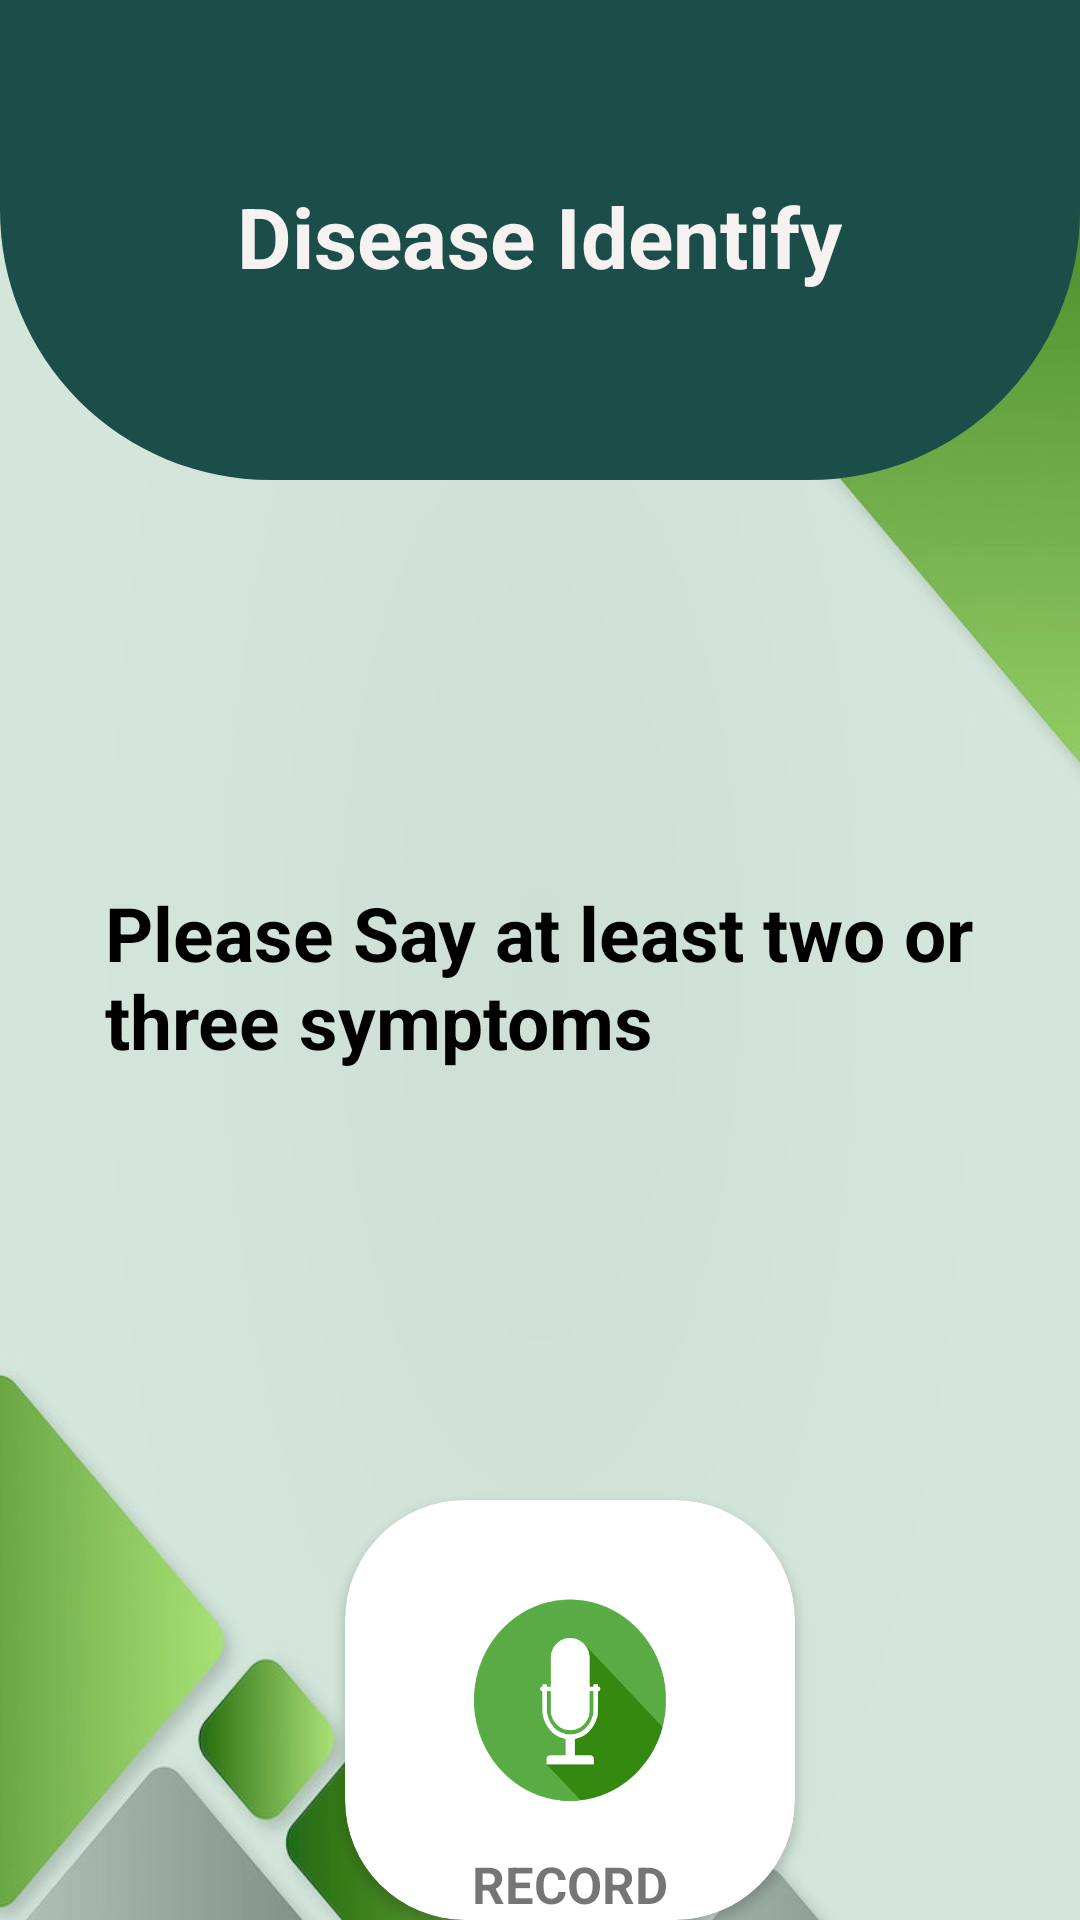

Layout XML and referenced resources for this Android screen:
<!-- AndroidManifest.xml: application theme app.theme -->
<!-- res/layout/activity_voice_chats.xml -->
<?xml version="1.0" encoding="utf-8"?>
<RelativeLayout xmlns:android="http://schemas.android.com/apk/res/android"
    xmlns:app="http://schemas.android.com/apk/res-auto"
    xmlns:tools="http://schemas.android.com/tools"
    android:layout_width="match_parent"
    android:layout_height="match_parent"
    android:background="@drawable/background"
    tools:context=".VoiceChatsActivity">


    <RelativeLayout
        android:layout_width="match_parent"
        android:layout_height="match_parent"
        android:layout_alignParentStart="true"
        android:layout_alignParentTop="true"
        android:layout_alignParentBottom="true"
        android:layout_marginStart="0dp"
        android:layout_marginTop="10dp"
        android:layout_marginBottom="-3dp"
        android:alpha="0.2"
        android:background="@color/my_primary">


    </RelativeLayout>

    <View
        android:id="@+id/view"
        android:layout_width="match_parent"
        android:layout_height="160dp"

        android:background="@drawable/background_view1"

        tools:ignore="InvalidId" />

    <TextView
        android:id="@+id/textViewTitle"
        android:layout_width="wrap_content"
        android:layout_height="wrap_content"
        android:layout_centerHorizontal="true"
        android:layout_marginTop="60dp"

        android:text="Disease Identify"
        android:textColor="#F6F2F2"
        android:textSize="28sp"
        android:textStyle="bold" />


    <TextView
        android:layout_width="346dp"
        android:layout_height="101dp"
        android:layout_below="@+id/view"
        android:layout_alignParentStart="true"
        android:layout_alignParentEnd="true"
        android:layout_marginStart="35dp"
        android:layout_marginTop="134dp"
        android:layout_marginEnd="35dp"
        android:layout_marginBottom="97dp"
        android:text="Please Say at least two or
        three symptoms"
        android:textColor="@color/black"
        android:textSize="25dp"
        android:textStyle="bold" />

    <androidx.cardview.widget.CardView
        android:layout_width="150dp"
        android:layout_height="150dp"
        android:layout_marginLeft="115dp"
        android:layout_marginTop="500dp"
        app:cardCornerRadius="40dp">


        <LinearLayout
            android:layout_width="157dp"
            android:layout_height="147dp"
            android:layout_gravity="center"
            android:orientation="vertical">

            <Button
                android:id="@+id/voiceRecordBtn"
                android:layout_width="100dp"
                android:layout_height="100dp"
                android:layout_gravity="center"
                android:layout_marginTop="20dp"
                android:background="@drawable/mic"
                tools:ignore="InvalidId" />

            <TextView
                android:layout_width="wrap_content"
                android:layout_height="wrap_content"
                android:layout_gravity="center_horizontal"
                android:text="RECORD"
                android:textSize="17dp"
                android:textStyle="bold" />


        </LinearLayout>
    </androidx.cardview.widget.CardView>


</RelativeLayout>
<!-- resources referenced by this layout -->
<resources>
  <color name="black">#FF000000</color>
  <color name="my_primary">#4AA071</color>
  <!-- drawable background: jpg bitmap (drawable, 47742 bytes) -->
  <!-- drawable background_view1 (drawable) -->
  <?xml version="1.0" encoding="utf-8"?>
  <shape xmlns:android="http://schemas.android.com/apk/res/android">
  
  
      <corners android:bottomLeftRadius="90dp"
          android:bottomRightRadius="90dp"/>
  
      <solid android:color="#1B4E49"></solid>
  </shape>
  <!-- drawable mic: png bitmap (drawable, 32295 bytes) -->
  <style name="app.theme" parent="Theme.AppCompat.Light.NoActionBar">
          <item name="colorPrimary">@color/my_primary</item>
          <item name="colorPrimaryVariant">@color/my_primary</item>
          <item name="colorOnPrimary">@color/white</item>
          <item name="colorSecondary">@color/my_secondary1</item>
          <item name="colorSecondaryVariant">#8EDDAF</item>
          <item name="colorOnSecondary">@color/black</item>
          <item name="android:statusBarColor">@color/my_secondary1</item>
  
      </style>
  <color name="white">#FFFFFFFF</color>
  <color name="my_secondary1">#126F65</color>
</resources>
